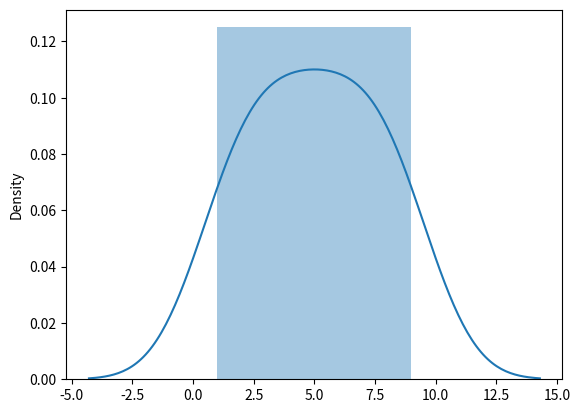
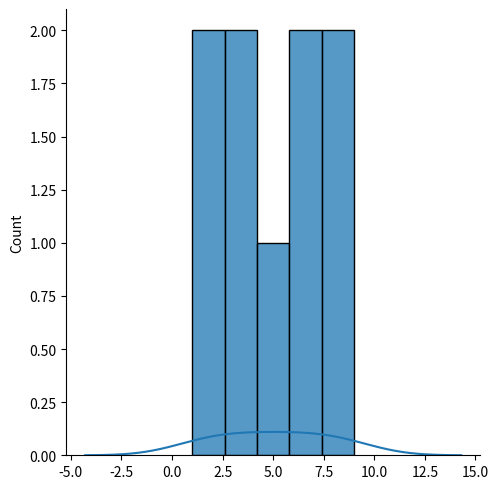

Recreate these plots in Python, in order.
##for visualization of data we have library called matplotlib(sub library/module=pyplot) and other is seaborn use pyplot
##seaborn is library which use matplotlib underneath of pyplot
#distplot= distribution curve(histogram)
#curve with histogram anf freq curve
from matplotlib import pyplot as ppt
import seaborn as ssb
x=ssb.distplot([1,2,3,4,5,6,7,8,9])                 ##distplot is old use displot it only gave histogram
ppt.show()

##curve only with histogram
from matplotlib import pyplot as ppt
import seaborn as ssb
x=ssb.displot([1,2,3,4,5,6,7,8,9])     
ppt.show()

##curve without histogram
from matplotlib import pyplot as ppt
import seaborn as ssb
x=ssb.distplot([1,2,3,4,5,6,7,8,9],hist=False)
ppt.show()   
